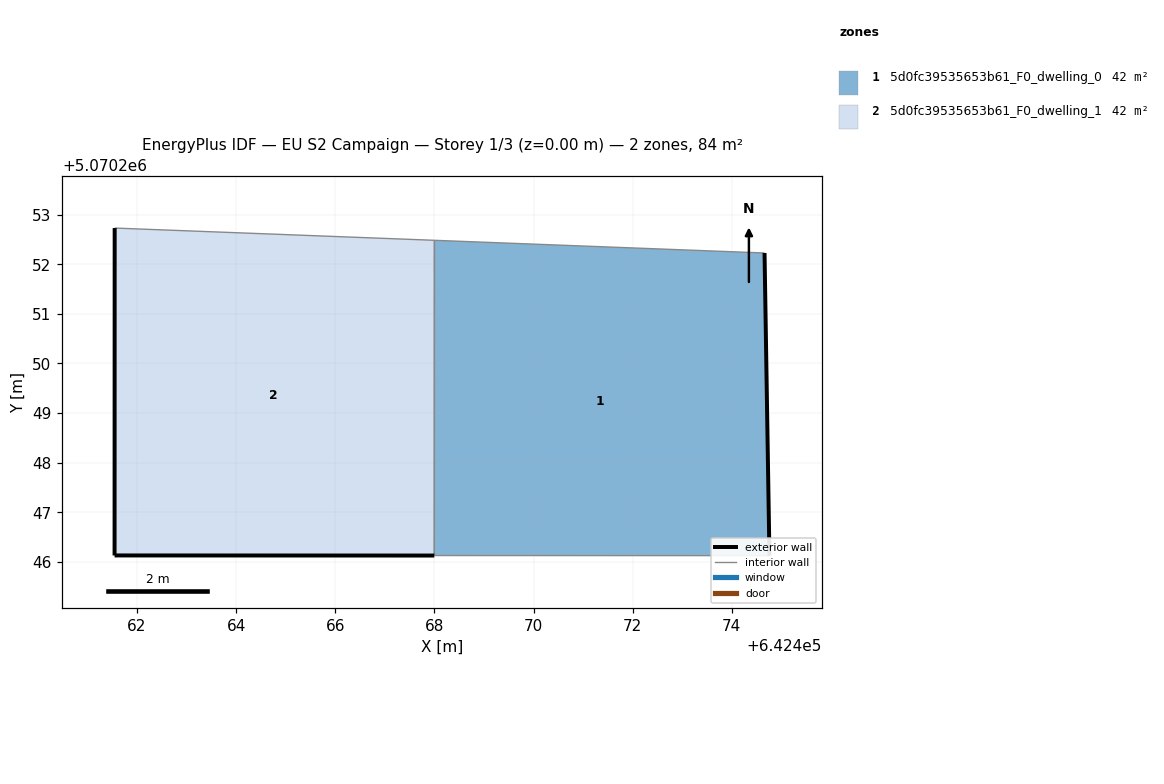
=== STOREY PLAN SPEC (per zone: floor XY polygon, exterior-wall plan segments, windows/doors) ===
zone 1: 5d0fc39535653b61_F0_dwelling_0  (41.8 m²)
  floor: (642474.76, 5070246.12) (642474.66, 5070252.23) (642468.00, 5070252.49) (642468.00, 5070246.13)
  exterior wall: (642474.66, 5070252.23) – (642474.76, 5070246.12)  [6.1 m]
  interior walls: 3
zone 2: 5d0fc39535653b61_F0_dwelling_1  (41.8 m²)
  floor: (642468.00, 5070246.13) (642468.00, 5070252.49) (642461.55, 5070252.73) (642461.55, 5070246.13)
  exterior wall: (642468.00, 5070246.13) – (642461.55, 5070246.13)  [6.5 m]
  exterior wall: (642461.55, 5070246.13) – (642461.55, 5070252.73)  [6.6 m]
  interior walls: 2

=== DERIVED (storey summary) ===
Building: EU S2 Campaign
Storey: 1 of 3  (floor level z = 0.00 m)
Storey gross floor area: 83.6 m²
Zones on this storey: 2
  - 5d0fc39535653b61_F0_dwelling_0: floor 41.8 m²; exterior wall 6.1 m (18.3 m²); WWR 0.0%
  - 5d0fc39535653b61_F0_dwelling_1: floor 41.8 m²; exterior wall 13.1 m (39.2 m²); WWR 0.0%
Zone adjacency (shared interzone walls):
  - 5d0fc39535653b61_F0_dwelling_0 ↔ 5d0fc39535653b61_F0_dwelling_1